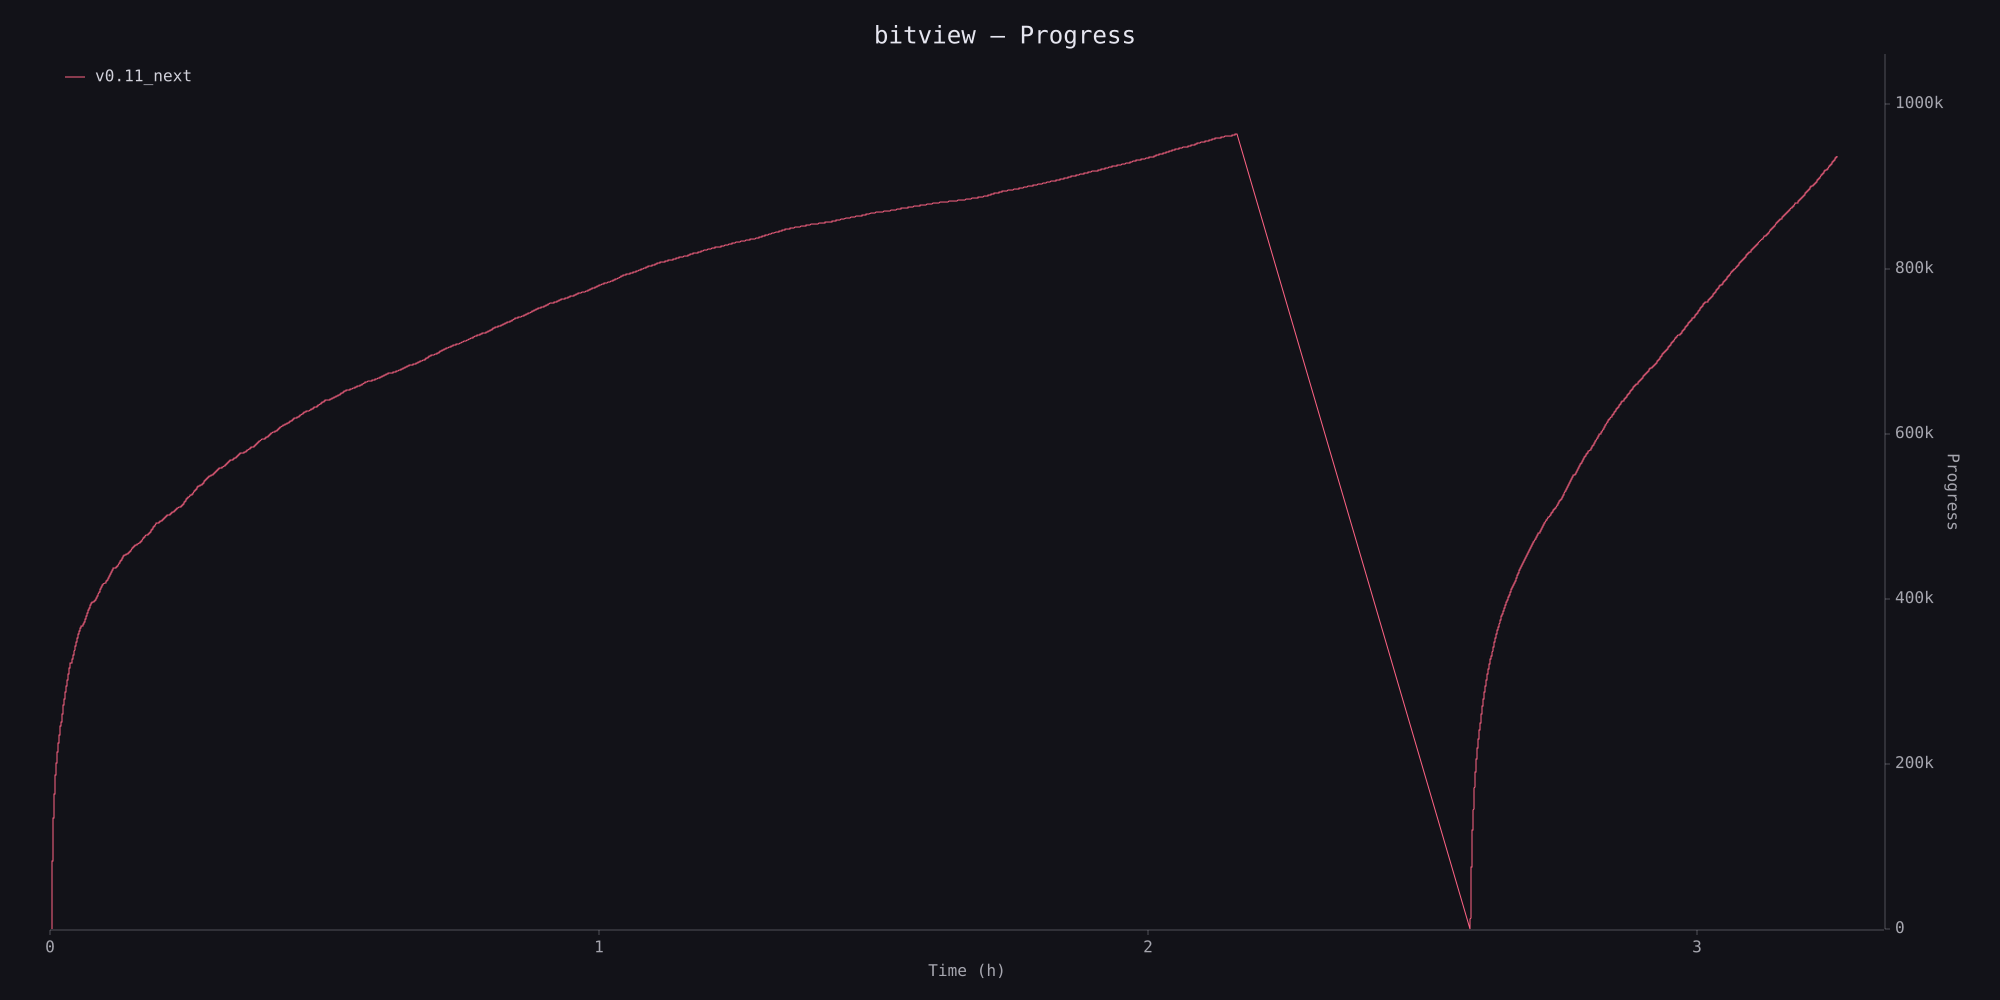

Data behind this chart, as committed beside it:
timestamp_ms, value
15709, 0
15714, 100
15719, 200
15723, 300
15727, 400
15731, 500
15735, 600
15739, 700
15742, 800
15747, 900
15750, 1000
15754, 1100
15758, 1200
15762, 1300
15766, 1400
15770, 1500
15774, 1600
15777, 1700
15781, 1800
15785, 1900
15789, 2000
15793, 2100
15797, 2200
15801, 2300
15805, 2400
15808, 2500
15813, 2600
15816, 2700
15820, 2800
15824, 2900
15829, 3000
15832, 3100
15836, 3200
15840, 3300
15844, 3400
15848, 3500
15852, 3600
15856, 3700
15860, 3800
15864, 3900
15868, 4000
15872, 4100
15876, 4200
15880, 4300
15884, 4400
15888, 4500
15891, 4600
15895, 4700
15899, 4800
15903, 4900
15907, 5000
15911, 5100
15915, 5200
15919, 5300
15923, 5400
15927, 5500
15931, 5600
15935, 5700
15939, 5800
15942, 5900
... 18,943 more rows
